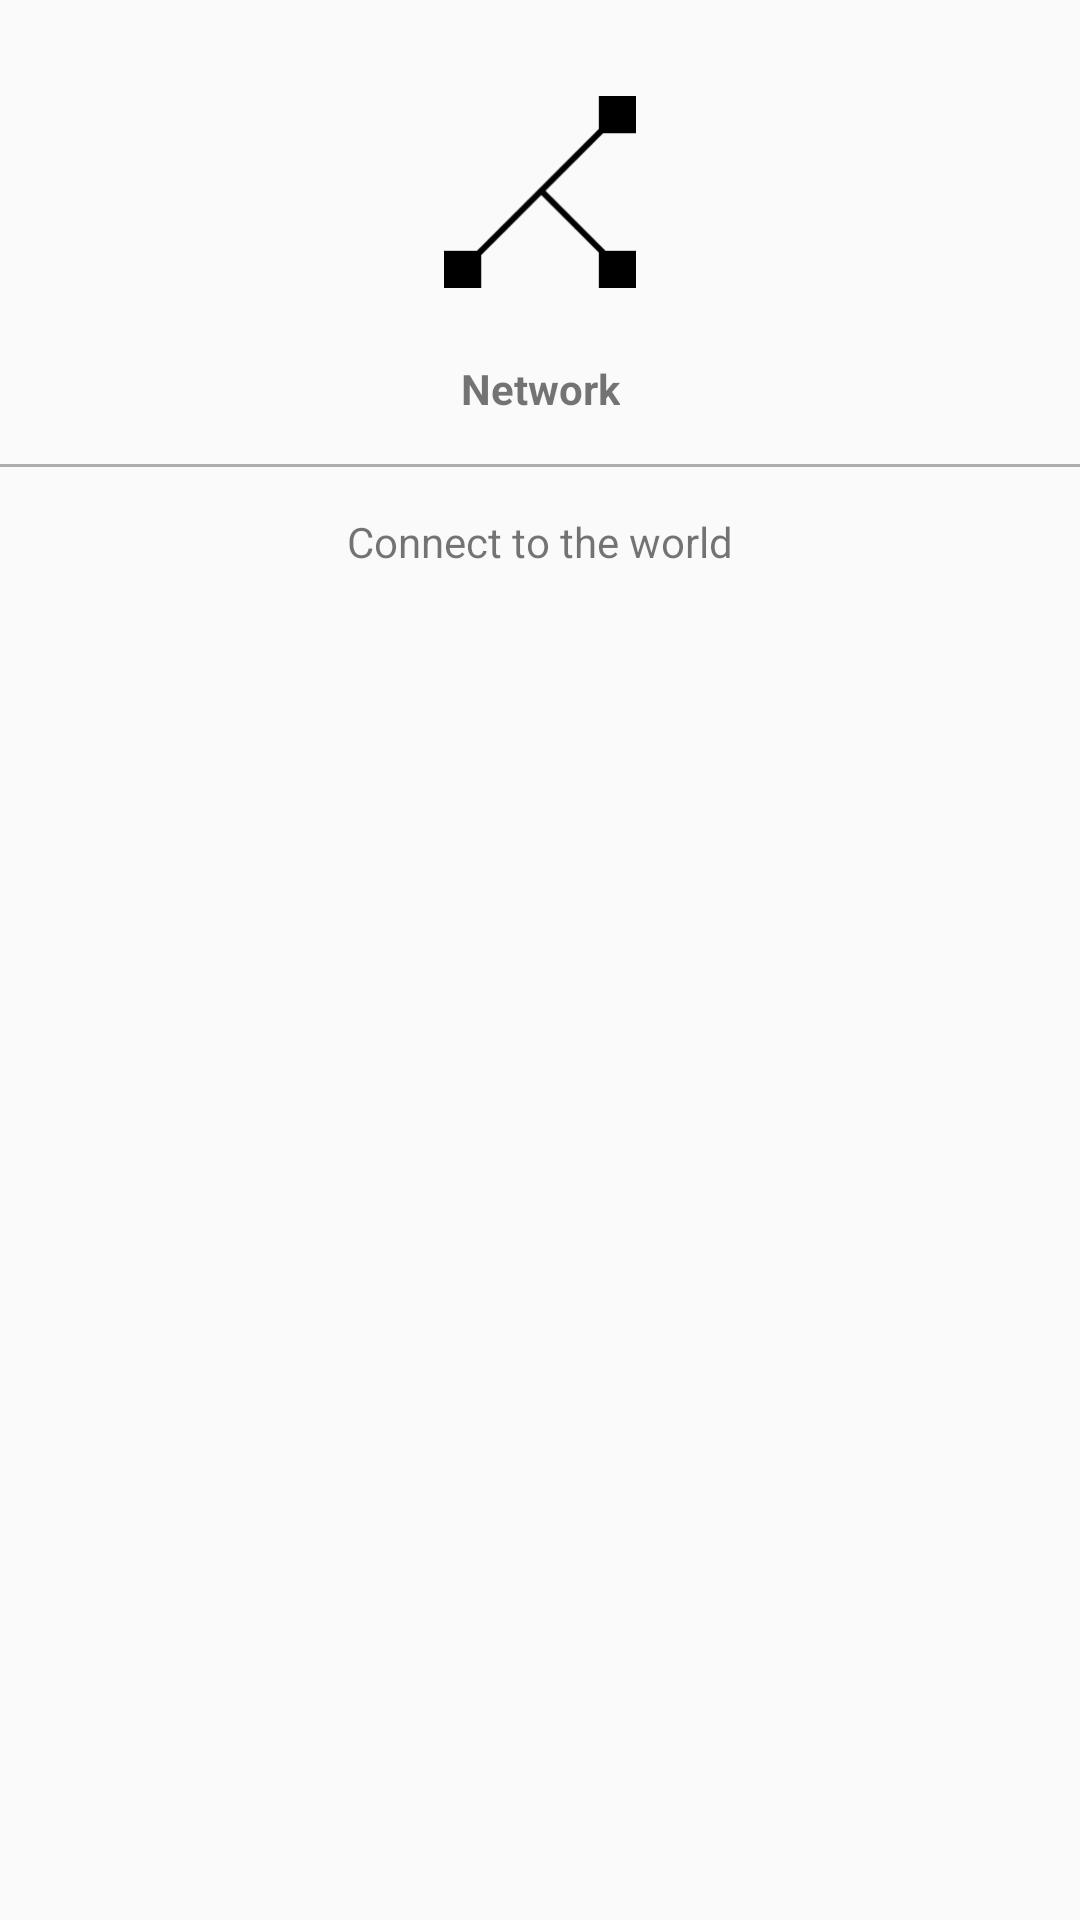

Android layout source for this screen:
<!-- AndroidManifest.xml: application theme AppTheme -->
<!-- res/layout/activity_network.xml -->
<?xml version="1.0" encoding="utf-8"?>
<androidx.constraintlayout.widget.ConstraintLayout
    xmlns:android="http://schemas.android.com/apk/res/android"
    xmlns:app="http://schemas.android.com/apk/res-auto"
    xmlns:tools="http://schemas.android.com/tools"
    android:layout_width="match_parent"
    android:layout_height="match_parent"
    tools:context=".NetworkActivity">


    <ImageView
        android:id="@+id/imageView"
        android:layout_width="64dp"
        android:layout_height="64dp"
        android:layout_marginTop="32dp"
        app:layout_constraintEnd_toEndOf="parent"
        app:layout_constraintStart_toStartOf="parent"
        app:layout_constraintTop_toTopOf="parent"
        android:transitionName="imageTransition"
        app:srcCompat="@drawable/ic_edges" />

    <TextView
        android:id="@+id/textView"
        android:layout_width="wrap_content"
        android:layout_height="wrap_content"
        android:layout_marginTop="24dp"
        android:textStyle="bold"
        android:text="Network"
        android:transitionName="headerTransition"
        app:layout_constraintEnd_toEndOf="parent"
        app:layout_constraintStart_toStartOf="parent"
        app:layout_constraintTop_toBottomOf="@+id/imageView" />
    <View
        android:layout_width="wrap_content"
        android:layout_height="1dp"
        android:background="@color/lightGray"
        app:layout_constraintTop_toBottomOf="@id/textView"
        app:layout_constraintBottom_toTopOf="@id/textView3"
        app:layout_constraintEnd_toEndOf="parent"
        app:layout_constraintStart_toStartOf="parent"
        android:layout_margin="10dp"/>


    <TextView
        android:id="@+id/textView3"
        android:layout_width="wrap_content"
        android:layout_height="wrap_content"
        android:layout_marginTop="32dp"
        android:text="Connect to the world"
        android:transitionName="textTransition"
        app:layout_constraintEnd_toEndOf="parent"
        app:layout_constraintStart_toStartOf="parent"
        app:layout_constraintTop_toBottomOf="@+id/textView" />
</androidx.constraintlayout.widget.ConstraintLayout>
<!-- resources referenced by this layout -->
<resources>
  <color name="lightGray">#ACADAC</color>
  <!-- drawable ic_edges (drawable) -->
  <vector xmlns:android="http://schemas.android.com/apk/res/android"
      android:width="490dp"
      android:height="490dp"
      android:viewportWidth="490"
      android:viewportHeight="490">
    <path
        android:fillColor="#FF000000"
        android:pathData="M94.839,405.992l153.327,-153.334l146.995,147.009l0,90.333l94.839,0l0,-94.839l-77.692,0l-153.316,-153.33l146.986,-146.992l84.022,0l0,-94.839l-94.839,0l0,84.002l-311.144,311.159l-84.017,0l0,94.839l94.839,0z"/>
  </vector>
  <style name="AppTheme" parent="Theme.AppCompat.Light.DarkActionBar">
          
          <item name="colorPrimary">@color/colorPrimary</item>
          <item name="colorPrimaryDark">@color/colorPrimaryDark</item>
          <item name="colorAccent">@color/colorAccent</item>
          <item name="windowNoTitle">true</item>
          <item name="windowActionBar">false</item>
  
          <item name="android:windowActivityTransitions">true</item>
      </style>
  <color name="colorPrimary">#71B280</color>
  <color name="colorPrimaryDark">#71B280</color>
  <color name="colorAccent">#134E5E</color>
</resources>
